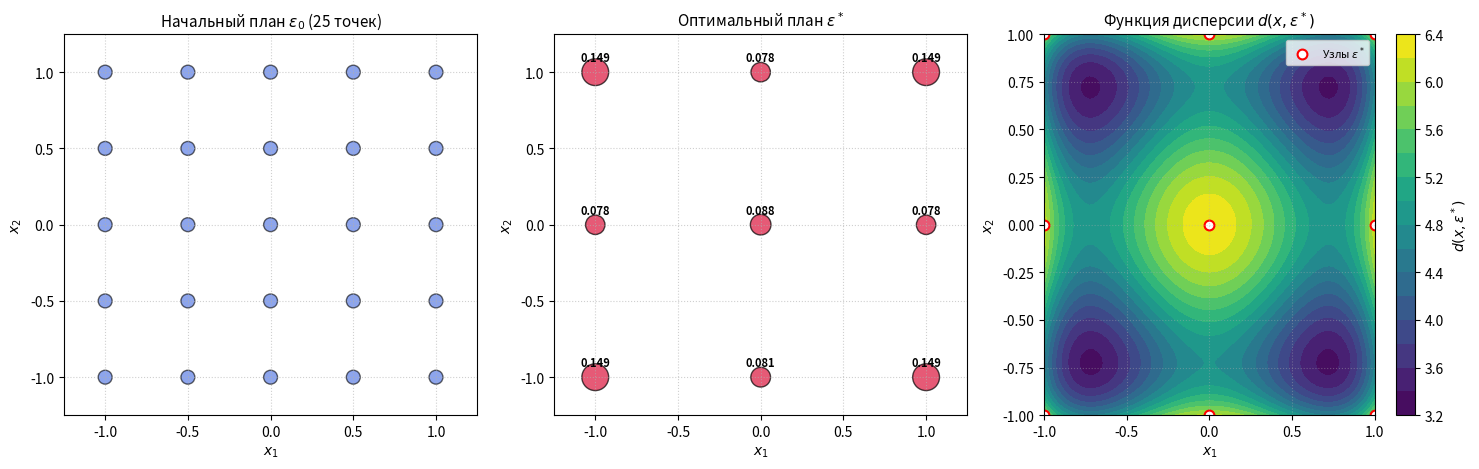

Here is the Python script that generated this plot:
import numpy as np
import pandas as pd
import matplotlib.pyplot as plt


# 1. Определение базисных функций и расчет матриц плана
# Двухфакторная полная квадратичная модель на квадрате [-1, 1]^2:
# f(x) = [1, x1, x2, x1^2, x1*x2, x2^2]^T, число неизвестных параметров m = 6
def get_regression_basis_vector(x1_value, x2_value):
    """Возвращает вектор базисных функций для точки плана (x1, x2)."""
    return np.array([1.0, x1_value, x2_value, x1_value**2, x1_value * x2_value, x2_value**2])


def calculate_information_and_dispersion_matrices(design_points, design_weights):
    """
    Вычисляет нормированную информационную матрицу Фишера M(epsilon)
    и дисперсионную матрицу D(epsilon) = M^(-1).
    """
    number_of_parameters = 6
    information_matrix = np.zeros((number_of_parameters, number_of_parameters))

    for (current_x1, current_x2), current_weight in zip(design_points, design_weights):
        # Превращаем вектор базисных функций в столбец
        basis_vector_column = get_regression_basis_vector(current_x1, current_x2).reshape(-1, 1)
        # Накапливаем сумму: p_i * (f(x_i) * f(x_i)^T)
        information_matrix += current_weight * (basis_vector_column @ basis_vector_column.T)

    # Дисперсионная матрица как обратная к информационной
    dispersion_matrix = np.linalg.inv(information_matrix)
    return information_matrix, dispersion_matrix


def calculate_dispersion_function_values(grid_of_points, dispersion_matrix):
    """
    Вычисляет значение функции дисперсии d(x, epsilon) = f^T(x) * D * f(x)
    на всей исследуемой координатной сетке.
    """
    grid_x1_coords = grid_of_points[:, 0]
    grid_x2_coords = grid_of_points[:, 1]

    # Формируем матрицу базисных функций F для всех точек сетки сразу
    basis_functions_matrix = np.column_stack([
        np.ones_like(grid_x1_coords),
        grid_x1_coords,
        grid_x2_coords,
        grid_x1_coords**2,
        grid_x1_coords * grid_x2_coords,
        grid_x2_coords**2
    ])

    # Квадратичная форма: d(x) = diag(F @ D @ F^T) = sum((F @ D) * F, axis=1)
    dispersion_values = np.sum((basis_functions_matrix @ dispersion_matrix) * basis_functions_matrix, axis=1)
    return dispersion_values


# 2. Процедура очистки синтезированного плана
def clean_synthesized_plan(design_points, design_weights, distance_tolerance=0.08, min_weight_threshold=0.015):
    """
    Процедура очистки плана:
    1. Объединяет близкие точки, тяготеющие друг к другу (на расстоянии <= distance_tolerance).
    2. Отбрасывает точки с пренебрежимо малыми весами (< min_weight_threshold).
    3. Нормирует веса оставшихся точек так, чтобы sum(p_i) = 1.
    """
    point_clusters = []  # Список кортежей: (список точек кластера, список весов)

    for current_point, current_weight in zip(design_points, design_weights):
        is_point_added_to_cluster = False
        for cluster_points, cluster_weights in point_clusters:
            # Считаем текущий центр масс кластера
            cluster_center = np.average(cluster_points, axis=0, weights=cluster_weights)
            # Проверяем расстояние между текущей точкой и центром кластера
            if np.linalg.norm(current_point - cluster_center) <= distance_tolerance:
                cluster_points.append(current_point)
                cluster_weights.append(current_weight)
                is_point_added_to_cluster = True
                break
        
        # Если точка не подошла ни к одному кластеру, создаем новый
        if not is_point_added_to_cluster:
            point_clusters.append(([current_point], [current_weight]))

    cleaned_points_list = []
    cleaned_weights_list = []

    # Сворачиваем каждый кластер в его центр масс и отфильтровываем паразитные точки
    for cluster_points, cluster_weights in point_clusters:
        total_cluster_weight = sum(cluster_weights)
        if total_cluster_weight >= min_weight_threshold:
            cluster_center = np.average(cluster_points, axis=0, weights=cluster_weights)
            # Округляем координаты до 4 знаков
            cleaned_points_list.append(np.round(cluster_center, 4))
            cleaned_weights_list.append(total_cluster_weight)

    cleaned_points_array = np.array(cleaned_points_list)
    cleaned_weights_array = np.array(cleaned_weights_list)

    # Нормировка суммарных весов к 1с
    cleaned_weights_array /= np.sum(cleaned_weights_array)

    return cleaned_points_array, cleaned_weights_array


# 3. Последовательный алгоритм построения непрерывного D-оптимального плана
def run_sequential_d_optimal_algorithm(
    tolerance_delta=0.01, 
    maximum_iterations=400, 
    logging_step_interval=10, 
    grid_density_per_axis=81
):
    """
    Последовательный алгоритм (алгоритм Федорова-Винна):
    1. Инициализирует начальный невырожденный план ПФЭ 5x5 (25 точек, равные веса).
    2. Находит точку глобального максимума d(x, epsilon).
    3. Проверяет условие Кифера-Вольфовица: max d(x) - m <= delta.
    4. Добавляет новую точку с пересчетом весов и дроблением шага alpha при необходимости.
    5. Выполняет очистку плана и формирует итоговый протокол.
    """
    number_of_model_parameters = 6

    # Формирование начального плана: полный факторный эксперимент из 25 точек
    coordinate_levels = np.array([-1.0, -0.5, 0.0, 0.5, 1.0])
    mesh_x1, mesh_x2 = np.meshgrid(coordinate_levels, coordinate_levels)
    initial_design_points = np.column_stack([mesh_x1.ravel(), mesh_x2.ravel()])
    initial_design_weights = np.full(len(initial_design_points), 1.0 / len(initial_design_points))

    current_points = initial_design_points.copy()
    current_weights = initial_design_weights.copy()

    # Сетка в области [-1, 1] x [-1, 1] для поиска максимума d(x, epsilon)
    search_levels = np.linspace(-1.0, 1.0, grid_density_per_axis)
    search_mesh_x1, search_mesh_x2 = np.meshgrid(search_levels, search_levels)
    search_grid_points = np.column_stack([search_mesh_x1.ravel(), search_mesh_x2.ravel()])

    # Список для формирования таблицы-протокола итераций
    iteration_log_records = []

    print("=" * 80)
    print(" ЛАБОРАТОРНАЯ РАБОТА № 2. ВАРИАНТ № 1")
    print(" Построение непрерывного D-оптимального плана (Последовательный алгоритм)")
    print(f" Модель: полная квадратичная на квадрате [-1, 1] x [-1, 1] (m = {number_of_model_parameters})")
    print(f" Начальный план: 25 точек (ПФЭ 5x5), равные веса p_i = 1/25")
    print(f" Точность останова: max d(x) - m <= {tolerance_delta}")
    print("=" * 80)

    for iteration_index in range(maximum_iterations):
        # Шаг 1: Вычисление матриц и определителя
        current_inf_matrix, current_disp_matrix = calculate_information_and_dispersion_matrices(
            current_points, current_weights
        )
        current_determinant = np.linalg.det(current_inf_matrix)
        current_ln_determinant = np.log(current_determinant) if current_determinant > 0 else -np.inf

        # Шаг 2: Поиск точки максимума функции дисперсии d(x, epsilon)
        dispersion_values_on_grid = calculate_dispersion_function_values(search_grid_points, current_disp_matrix)
        index_of_max_dispersion = np.argmax(dispersion_values_on_grid)
        maximum_dispersion_value = dispersion_values_on_grid[index_of_max_dispersion]
        best_extreme_point = search_grid_points[index_of_max_dispersion]

        # Невязка по теореме эквивалентности Кифера-Вольфовица: max d(x) - m
        criterion_discrepancy = maximum_dispersion_value - number_of_model_parameters

        # Запись в протокол (с заданной дискретностью либо на завершающих шагах)
        current_step_alpha = 1.0 / (len(current_points) + 1)
        if (
            iteration_index % logging_step_interval == 0
            or criterion_discrepancy <= tolerance_delta
            or iteration_index == maximum_iterations - 1
        ):
            iteration_log_records.append({
                "Итерация s": iteration_index,
                "|M(ε_s)|": current_determinant,
                "ln|M(ε_s)|": current_ln_determinant,
                "max d(x)": maximum_dispersion_value,
                "Невязка (d - m)": criterion_discrepancy,
                "Точка x_s": f"({best_extreme_point[0]:.2f}, {best_extreme_point[1]:.2f})"
            })

        # Шаг 3: Проверка критерия останова
        if criterion_discrepancy <= tolerance_delta:
            break

        # Шаг 4: Пересчет весов и добавление точки x_s с процедурой дробления шага
        gamma_reduction_factor = 2.0
        trial_alpha_step = current_step_alpha

        while True:
            trial_weights = (1.0 - trial_alpha_step) * current_weights
            trial_points = np.vstack([current_points, best_extreme_point])
            trial_weights = np.append(trial_weights, trial_alpha_step)

            trial_inf_matrix, _ = calculate_information_and_dispersion_matrices(trial_points, trial_weights)
            trial_determinant = np.linalg.det(trial_inf_matrix)

            # Проверяем возрастание функционала |M|
            if trial_determinant > current_determinant or trial_alpha_step < 1e-6:
                current_points = trial_points
                current_weights = trial_weights
                break
            else:
                trial_alpha_step /= gamma_reduction_factor

    # Очистка плана от близких точек и малых весов
    cleaned_points, cleaned_weights = clean_synthesized_plan(
        current_points, current_weights, distance_tolerance=0.1, min_weight_threshold=0.015
    )

    cleaned_inf_matrix, cleaned_disp_matrix = calculate_information_and_dispersion_matrices(
        cleaned_points, cleaned_weights
    )
    cleaned_determinant = np.linalg.det(cleaned_inf_matrix)
    cleaned_dispersion_values = calculate_dispersion_function_values(search_grid_points, cleaned_disp_matrix)
    cleaned_max_dispersion = np.max(cleaned_dispersion_values)

    # 4. Вывод протокола решения и результатов в консоль
    dataframe_of_iterations = pd.DataFrame(iteration_log_records)
    print("\nПРОТОКОЛ ВЫЧИСЛИТЕЛЬНОГО ПРОЦЕССА:")
    print(dataframe_of_iterations.round(5).to_string(index=False))

    print("\n" + "=" * 80)
    print("РЕЗУЛЬТАТЫ СИНТЕЗА И ОЧИСТКИ ПЛАНА:")
    print(f"Число точек спектра в итоговом плане: {len(cleaned_points)}")
    print(f"Определитель информационной матрицы |M(ε*)| = {cleaned_determinant:.6f}")
    print(f"Значение критерия ln |M(ε*)|               = {np.log(cleaned_determinant):.6f}")
    print(f"Максимальная дисперсия max d(x, ε*)         = {cleaned_max_dispersion:.5f} (теоретический = 6.00000)")
    print(f"Невязка теоремы эквивалентности             = {abs(cleaned_max_dispersion - number_of_model_parameters):.5f}")
    print("=" * 80)

    dataframe_of_final_plan = pd.DataFrame({
        "Точка x1": cleaned_points[:, 0],
        "Точка x2": cleaned_points[:, 1],
        "Вес p_i": cleaned_weights
    })
    dataframe_of_final_plan.index = [f"Точка {i+1}" for i in range(len(cleaned_points))]
    print("\nИТОГОВЫЙ СПЕКТР И ВЕСА ОПТИМАЛЬНОГО ПЛАНА ε*:")
    print(dataframe_of_final_plan.round(4).to_string())

    # 5. Построение графиков
    fig = plt.figure(figsize=(15, 4.8), dpi=100)

    # График 1: Начальный план эксперимента (25 точек)
    ax1 = fig.add_subplot(1, 3, 1)
    ax1.set_title("Начальный план $\\varepsilon_0$ (25 точек)", fontsize=11)
    initial_marker_sizes = initial_design_weights * 2500
    ax1.scatter(
        initial_design_points[:, 0], 
        initial_design_points[:, 1], 
        s=initial_marker_sizes, 
        color="royalblue", 
        alpha=0.6, 
        edgecolors="black"
    )
    ax1.set_xlim(-1.25, 1.25)
    ax1.set_ylim(-1.25, 1.25)
    ax1.set_xlabel("$x_1$", fontsize=10)
    ax1.set_ylabel("$x_2$", fontsize=10)
    ax1.grid(True, linestyle=":", alpha=0.6)

    # График 2: Итоговый оптимальный план после очистки
    ax2 = fig.add_subplot(1, 3, 2)
    ax2.set_title("Оптимальный план $\\varepsilon^*$", fontsize=11)
    cleaned_marker_sizes = cleaned_weights * 2500
    ax2.scatter(
        cleaned_points[:, 0], 
        cleaned_points[:, 1], 
        s=cleaned_marker_sizes, 
        color="crimson", 
        alpha=0.7, 
        edgecolors="black"
    )
    for (pt_x1, pt_x2), pt_w in zip(cleaned_points, cleaned_weights):
        ax2.annotate(
            f"{pt_w:.3f}", 
            (pt_x1, pt_x2), 
            textcoords="offset points", 
            xytext=(0, 8), 
            ha="center", 
            fontsize=8, 
            fontweight="bold"
        )
    ax2.set_xlim(-1.25, 1.25)
    ax2.set_ylim(-1.25, 1.25)
    ax2.set_xlabel("$x_1$", fontsize=10)
    ax2.set_ylabel("$x_2$", fontsize=10)
    ax2.grid(True, linestyle=":", alpha=0.6)

    # График 3: Поверхность и изолинии функции дисперсии d(x, epsilon*)
    ax3 = fig.add_subplot(1, 3, 3)
    ax3.set_title("Функция дисперсии $d(x, \\varepsilon^*)$", fontsize=11)
    dispersion_contour_map = cleaned_dispersion_values.reshape(search_mesh_x1.shape)
    contour_fill = ax3.contourf(search_mesh_x1, search_mesh_x2, dispersion_contour_map, levels=18, cmap="viridis")
    plt.colorbar(contour_fill, ax=ax3, label=r"$d(x, \varepsilon^*)$")
    ax3.scatter(
        cleaned_points[:, 0], 
        cleaned_points[:, 1], 
        color="white", 
        edgecolors="red", 
        linewidths=1.5, 
        marker="o", 
        s=50, 
        label="Узлы $\\varepsilon^*$"
    )
    ax3.set_xlim(-1.0, 1.0)
    ax3.set_ylim(-1.0, 1.0)
    ax3.set_xlabel("$x_1$", fontsize=10)
    ax3.set_ylabel("$x_2$", fontsize=10)
    ax3.legend(loc="upper right", fontsize=8)
    ax3.grid(True, linestyle=":", alpha=0.4)

    plt.tight_layout()
    plt.show()


if __name__ == "__main__":
    run_sequential_d_optimal_algorithm()
